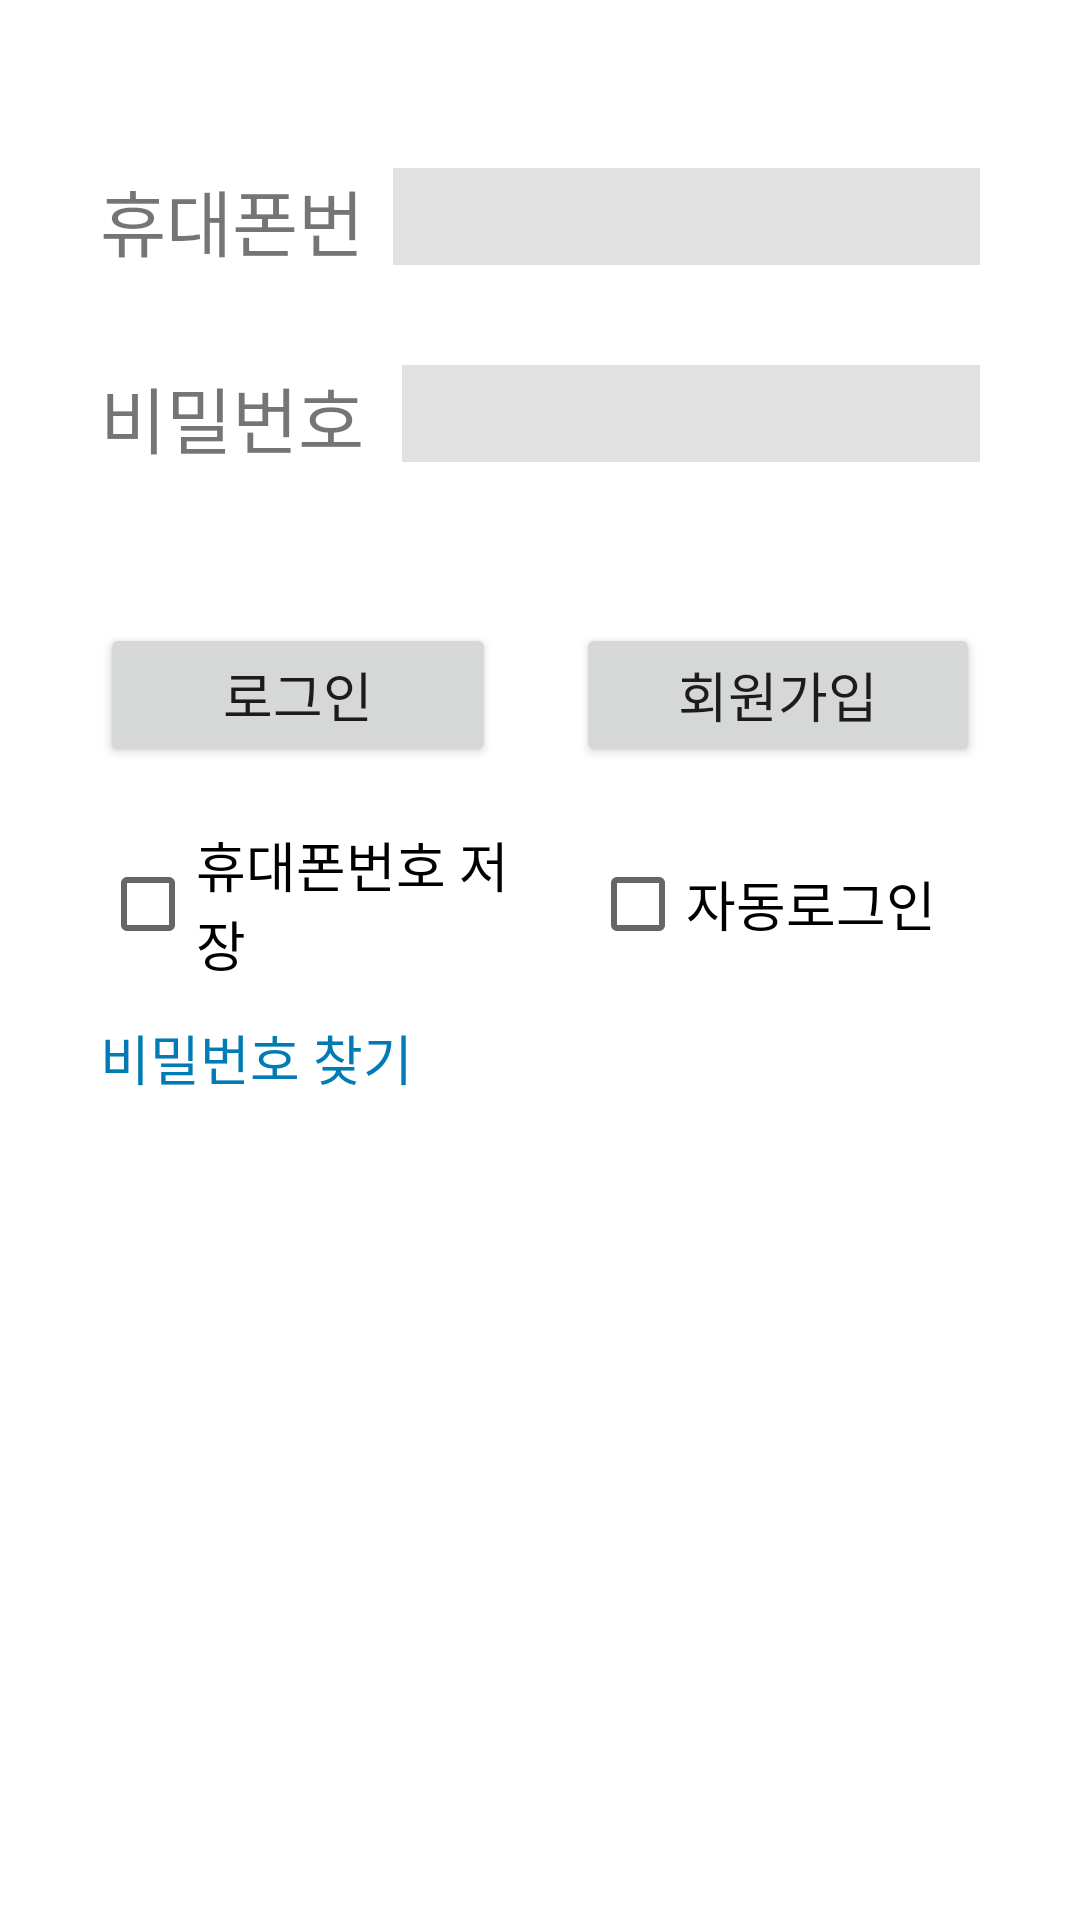

Reconstruct the res/layout file that produces this screen, plus the resources it refers to.
<!-- AndroidManifest.xml: application theme Theme.CocoRail -->
<!-- res/layout/login_tel.xml -->
<?xml version="1.0" encoding="utf-8"?>
<LinearLayout xmlns:android="http://schemas.android.com/apk/res/android"
    android:orientation="vertical" android:layout_width="match_parent"
    android:layout_height="match_parent">

    <LinearLayout
        android:layout_width="match_parent"
        android:layout_height="78dp"
        android:layout_marginTop="100px"
        android:orientation="horizontal">

        <TextView
            android:id="@+id/memtxt10"
            android:layout_width="wrap_content"
            android:layout_height="33dp"
            android:layout_gravity="center"
            android:layout_marginStart="100px"
            android:layout_marginLeft="100px"
            android:layout_weight="1"
            android:text="휴대폰번호"
            android:textSize="24sp" />

        <EditText
            android:id="@+id/memTelID"
            android:layout_width="208dp"
            android:layout_height="wrap_content"
            android:layout_gravity="center"
            android:layout_marginEnd="100px"
            android:layout_marginRight="100px"
            android:layout_weight="1"
            android:background="@color/light_gray"
            android:ems="10"
            android:inputType="textPersonName"
            android:textSize="24sp" />
    </LinearLayout>

    <LinearLayout
        android:layout_width="match_parent"
        android:layout_height="53dp"
        android:orientation="horizontal">

        <TextView
            android:id="@+id/memtxt11"
            android:layout_width="116dp"
            android:layout_height="33dp"
            android:layout_gravity="center"
            android:layout_marginStart="100px"
            android:layout_marginLeft="100px"
            android:layout_weight="1"
            android:text="비밀번호"
            android:textSize="24sp" />

        <EditText
            android:id="@+id/memTelPW"
            android:layout_width="208dp"
            android:layout_height="wrap_content"
            android:layout_gravity="center"
            android:layout_marginEnd="100px"
            android:layout_marginRight="100px"
            android:layout_weight="1"
            android:background="@color/light_gray"
            android:ems="10"
            android:inputType="textPersonName"
            android:textSize="24sp" />
    </LinearLayout>

    <LinearLayout
        android:layout_width="match_parent"
        android:layout_height="94dp"
        android:layout_marginTop="50px"
        android:orientation="horizontal">

        <Button
            android:id="@+id/btnTelLogin"
            android:layout_width="wrap_content"
            android:layout_height="wrap_content"
            android:layout_marginStart="100px"
            android:layout_marginLeft="100px"
            android:layout_marginTop="80px"
            android:layout_marginEnd="40px"
            android:layout_marginRight="40px"
            android:layout_weight="1"
            android:text="로그인"
            android:textSize="18dp" />

        <Button
            android:id="@+id/btnTelSignUp"
            android:layout_width="wrap_content"
            android:layout_height="wrap_content"
            android:layout_marginStart="40px"
            android:layout_marginLeft="40px"
            android:layout_marginTop="80px"
            android:layout_marginEnd="100px"
            android:layout_marginRight="100px"
            android:layout_weight="1"
            android:text="회원가입"
            android:textSize="18dp" />
    </LinearLayout>

    <LinearLayout
        android:layout_width="match_parent"
        android:layout_height="wrap_content"
        android:orientation="horizontal">

        <CheckBox
            android:id="@+id/checkBox"
            android:layout_width="176dp"
            android:layout_height="wrap_content"
            android:layout_gravity="center"
            android:layout_marginStart="100px"
            android:layout_marginLeft="100px"
            android:layout_weight="1"
            android:text="휴대폰번호 저장"
            android:textSize="18dp" />

        <CheckBox
            android:id="@+id/checkBox2"
            android:layout_width="176dp"
            android:layout_height="wrap_content"
            android:layout_gravity="center"
            android:layout_marginStart="40px"
            android:layout_marginLeft="40px"
            android:layout_marginEnd="40px"
            android:layout_marginRight="40px"
            android:layout_weight="1"
            android:text="자동로그인"
            android:textSize="18dp" />

    </LinearLayout>

    <LinearLayout
        android:layout_width="match_parent"
        android:layout_height="50dp"
        android:orientation="horizontal">

        <TextView
            android:id="@+id/textView4"
            android:layout_width="wrap_content"
            android:layout_height="wrap_content"
            android:layout_gravity="center"
            android:layout_marginStart="100px"
            android:layout_marginLeft="100px"
            android:layout_weight="1"
            android:text="비밀번호 찾기"
            android:textColor="#007BB3"
            android:textSize="18dp" />
    </LinearLayout>

</LinearLayout>
<!-- resources referenced by this layout -->
<resources>
  <color name="light_gray">#E1E1E1</color>
  <style name="Theme.CocoRail" parent="Theme.MaterialComponents.DayNight.DarkActionBar">
          
          <item name="colorPrimary">@color/mint</item>
          <item name="colorPrimaryVariant">@color/purple_700</item>
          <item name="colorOnPrimary">@color/white</item>
          
          <item name="colorSecondary">@color/teal_200</item>
          <item name="colorSecondaryVariant">@color/teal_700</item>
          <item name="colorOnSecondary">@color/black</item>
          
          <item name="android:statusBarColor" tools:targetApi="l">?attr/colorPrimaryVariant</item>
          
      </style>
  <color name="mint">#00A779</color>
  <color name="purple_700">#FF3700B3</color>
  <color name="white">#FFFFFFFF</color>
  <color name="teal_200">#FF03DAC5</color>
  <color name="teal_700">#FF018786</color>
  <color name="black">#FF000000</color>
</resources>
